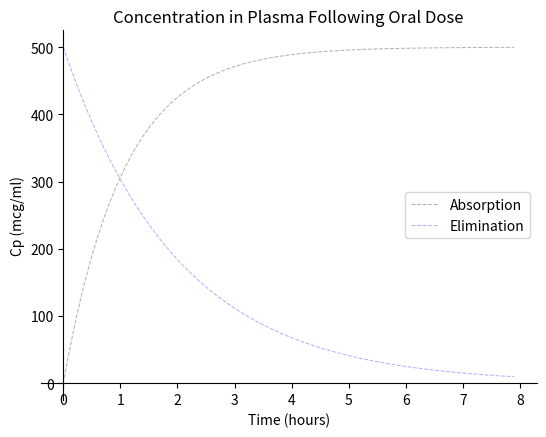

Write Python code to recreate this figure.
#!/usr/bin/env python
# coding: utf-8

# In[42]:


# ---------------------------------------------------------------------------------------------------------------
#
#                   Simple_oral_pk: Display Cp after oral dose
#
# [redacted]
# ---------------------------------------------------------------------------------------------------------------
import sys
import matplotlib.pyplot as plt
from math import exp, log


# In[54]:


# Calculate vector of time points (x-axis)                           
def timevector_create(starttime, endtime, increment):
    numpoints = int((endtime - starttime)/increment)
    print(numpoints)
    timevalue = starttime
    timevec = [starttime]
    for i in range(1,numpoints):
        timevalue += increment
        timevec.append(timevalue)
    return timevec


timevector = timevector_create(0.0, 8.0, 0.1)
#print(timevector)


# In[55]:


# Calculate Cp given oral dose
ka  = 0.95
kel = 0.50                            # units (1/hr)

# Should be estimated from Dose/Vd    
conc_plasma_initial = 500             # units (mcg / ml)

# Calculate theoretical absorped
entering_plasma = [conc_plasma_initial * (1.0 - exp(-1*ka*t)) for t in timevector]
#print(entering_plasma)

# Calculate theoretical eliminated
leaving_plasma  = [conc_plasma_initial * exp(-1*kel*t) for t in timevector]
#print(leaving_plasma)

# Calculate Cp
xfactor = ka / (ka - kel)
conc_plasma = [conc_plasma_initial * xfactor * (exp(-1*kel*t) - exp(-1*ka*t)) for t in timevector]

# Calculate tmax and cmax
tmax = 1.0 / (ka - kel) * log(ka/kel)
cmax = conc_plasma_initial * xfactor * (exp(-1*kel*tmax) - exp(-1*ka*tmax))
print(tmax, cmax)


# In[56]:


# Display results
fig, ax = plt.subplots()

# Plot theoretical Cp for absorption
plt.plot(timevector, entering_plasma , color='black', linestyle='dashed',linewidth=0.75,alpha=0.3,label='Absorption')

# Plot theoretical Cp for elimination
plt.plot(timevector, leaving_plasma , color='blue', linestyle='dashed',linewidth=0.75,alpha=0.3,label='Elimination')

# Plot theoretical Cp for oral dose
#plt.plot(timevector, conc_plasma , color='red', label='Cp Oral Dose')

# set the x-spine
ax.spines['left'].set_position('zero')

# turn off the right spine/ticks
ax.spines['right'].set_color('none')
ax.yaxis.tick_left()

# set the y-spine
ax.spines['bottom'].set_position('zero')

# turn off the top spine/ticks
ax.spines['top'].set_color('none')
ax.xaxis.tick_bottom()

# Decorate plot
plt.title("Concentration in Plasma Following Oral Dose")
plt.xlabel("Time (hours)")
plt.ylabel("Cp (mcg/ml)")
plt.legend()

plt.show()






